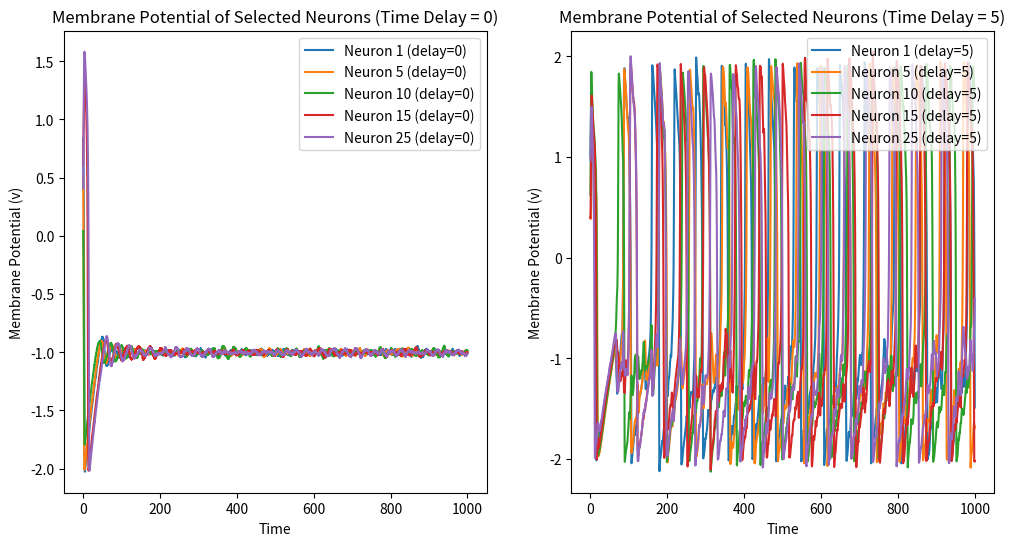

This chart was generated by the following Python code:
import numpy as np
import matplotlib.pyplot as plt
import networkx as nx

# Parameters
N = 30
T = 1000
dt = 0.1
steps = int(T / dt)
epsilon = 0.05
beta = 0.756
I = 0.001
gap_junction_strength = 0.25
noise_amplitude = 0.005
time_delay_0 = 0
time_delay_5 = 5
alpha = 0.5 #parameter to set from (0, 1)


G = nx.generators.random_graphs.gnp_random_graph(N, 0.8)
adjacency_matrix = nx.adjacency_matrix(G).toarray()
np.fill_diagonal(adjacency_matrix, 0)

# Initialize variables
v = np.random.rand(N)
w = np.random.rand(N)
v_history_0 = np.zeros((steps, N))
v_history_5 = np.zeros((steps, N))

# Simulation function
def simulate(time_delay):
    v = np.random.rand(N)
    w = np.random.rand(N)
    v_history = np.zeros((steps, N))
    
    for t in range(steps):
        eta = noise_amplitude * np.random.randn(N)
        
        if t >= time_delay:
            v_delayed = v_history[t-time_delay] if time_delay > 0 else v
        else:
            v_delayed = v
        
        dv = (v - (v**3)/3 - w + I + gap_junction_strength * np.dot(adjacency_matrix, v_delayed - v))
        dw = epsilon*(v + alpha - beta * w)
        
        v = v + dv * dt + eta * np.sqrt(dt)
        w = w + dw * dt
        
        v_history[t] = v
    
    return v_history

# Run simulations
v_history_0 = simulate(time_delay_0)
v_history_5 = simulate(time_delay_5)

# Plot results
neuron_indices = [0, 4, 9, 14, 24]
time = np.linspace(0, T, steps)

fig, (ax1, ax2) = plt.subplots(nrows=1, ncols = 2, figsize=(12, 6))

for idx in neuron_indices:
    ax1.plot(time, v_history_0[:, idx], label=f'Neuron {idx+1} (delay=0)')

ax1.set_title('Membrane Potential of Selected Neurons (Time Delay = 0)')
ax1.set_xlabel('Time')
ax1.set_ylabel('Membrane Potential (v)')
ax1.legend(loc="upper right")

for idx in neuron_indices:
    ax2.plot(time, v_history_5[:, idx], label=f'Neuron {idx+1} (delay=5)')

ax2.set_title('Membrane Potential of Selected Neurons (Time Delay = 5)')
ax2.set_xlabel('Time')
ax2.set_ylabel('Membrane Potential (v)')
ax2.legend(loc="upper right")
plt.show()
